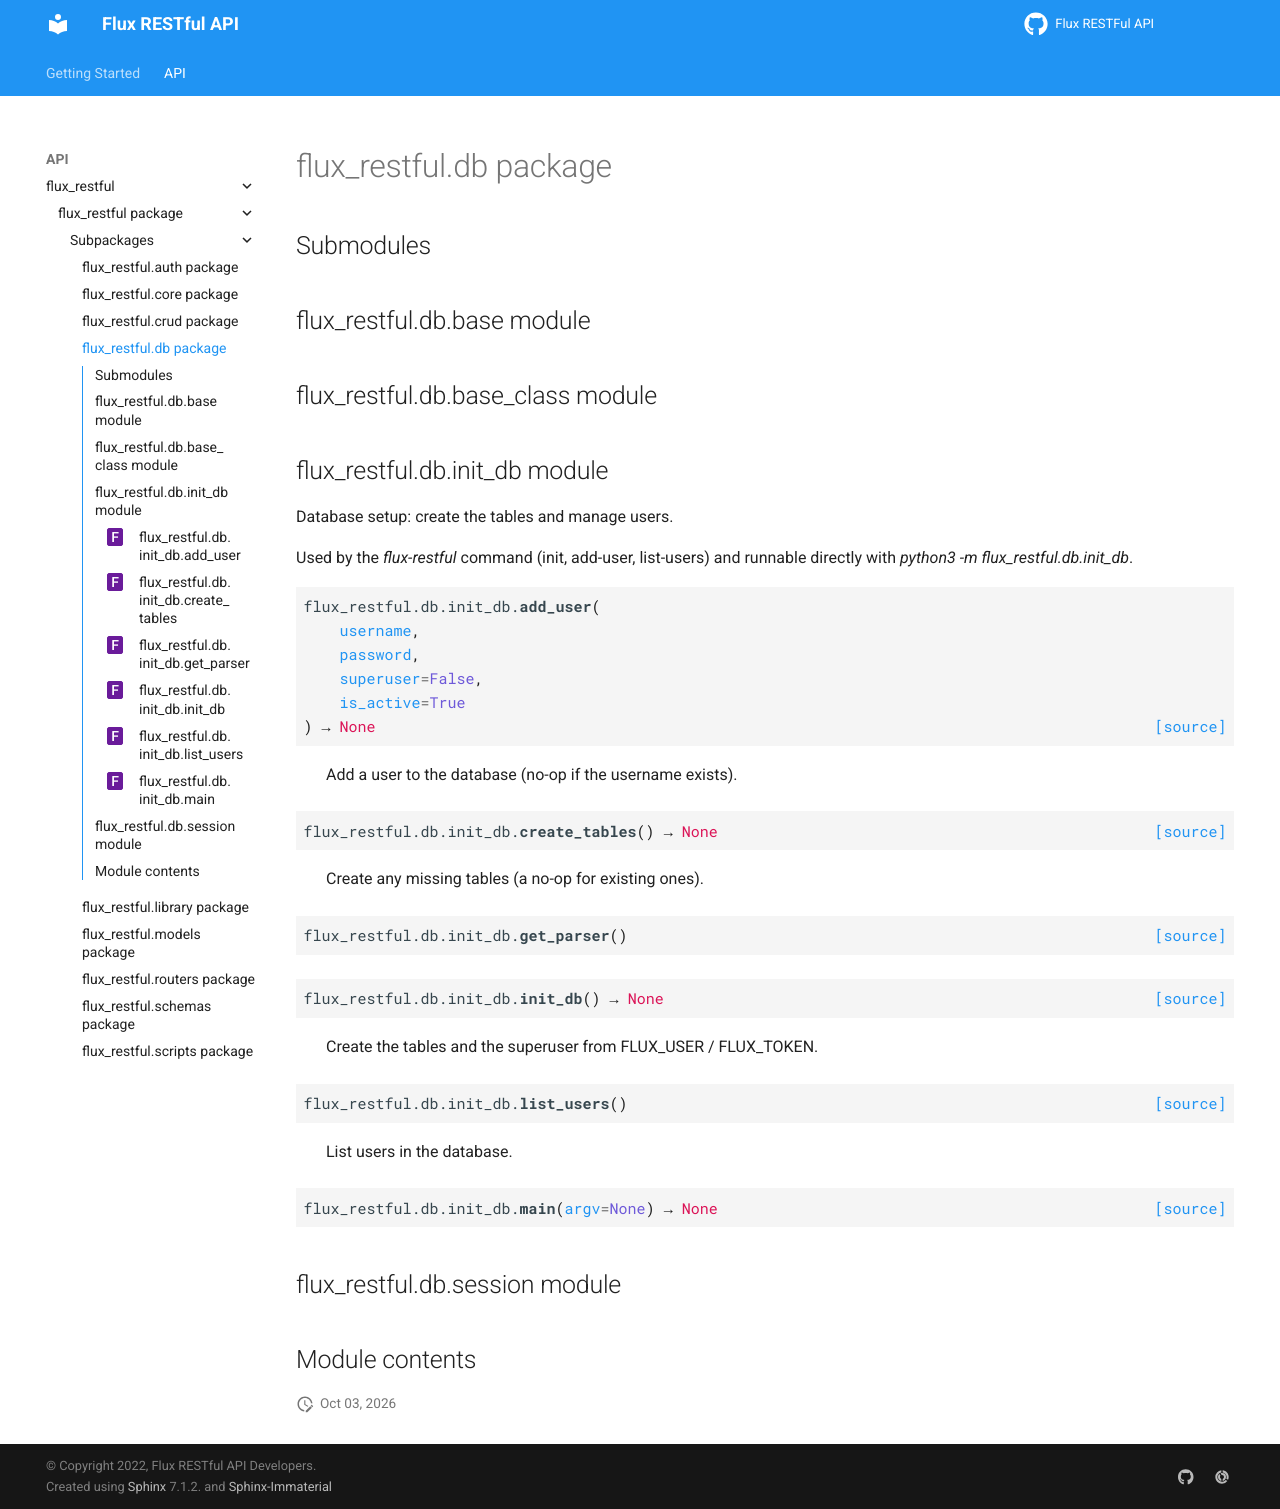

repository: flux-framework/flux-restful-api · page: source/flux_restful.db.html · generator: sphinx

flux\_restful.db package
========================

Submodules
----------

flux\_restful.db.base module
----------------------------

.. automodule:: flux_restful.db.base
   :members:
   :undoc-members:
   :show-inheritance:

flux\_restful.db.base\_class module
-----------------------------------

.. automodule:: flux_restful.db.base_class
   :members:
   :undoc-members:
   :show-inheritance:

flux\_restful.db.init\_db module
--------------------------------

.. automodule:: flux_restful.db.init_db
   :members:
   :undoc-members:
   :show-inheritance:

flux\_restful.db.session module
-------------------------------

.. automodule:: flux_restful.db.session
   :members:
   :undoc-members:
   :show-inheritance:

Module contents
---------------

.. automodule:: flux_restful.db
   :members:
   :undoc-members:
   :show-inheritance:
